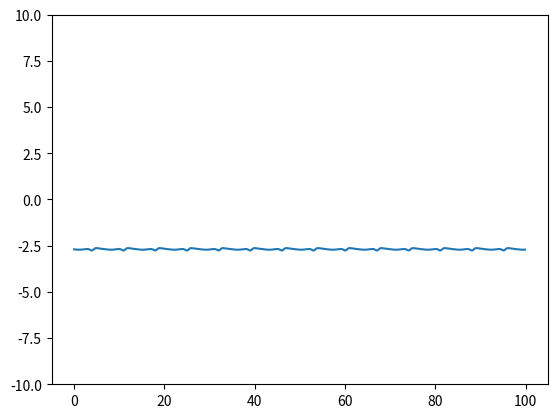

Source code (Python):
import numpy as np
import matplotlib.pyplot as plt

mu = 1
t = np.arange(0, 100, 0.1)
h = 0.1 
pi = np.zeros(len(t))
delta = np.zeros(len(t))
pi[0] = 0.3
delta[0] = 0.5

for n in range(len(t)-1):
    pi[n+1] = pi[n] + h*pi[n]*(1-delta[n])
    delta[n+1] = delta[n] + h*mu*delta[n]*(pi[n+1]-1)
 
C = np.log(delta) - delta + mu*(np.log(pi) - pi)

plt.plot(t, C)
plt.ylim(-10, 10)
plt.show()

